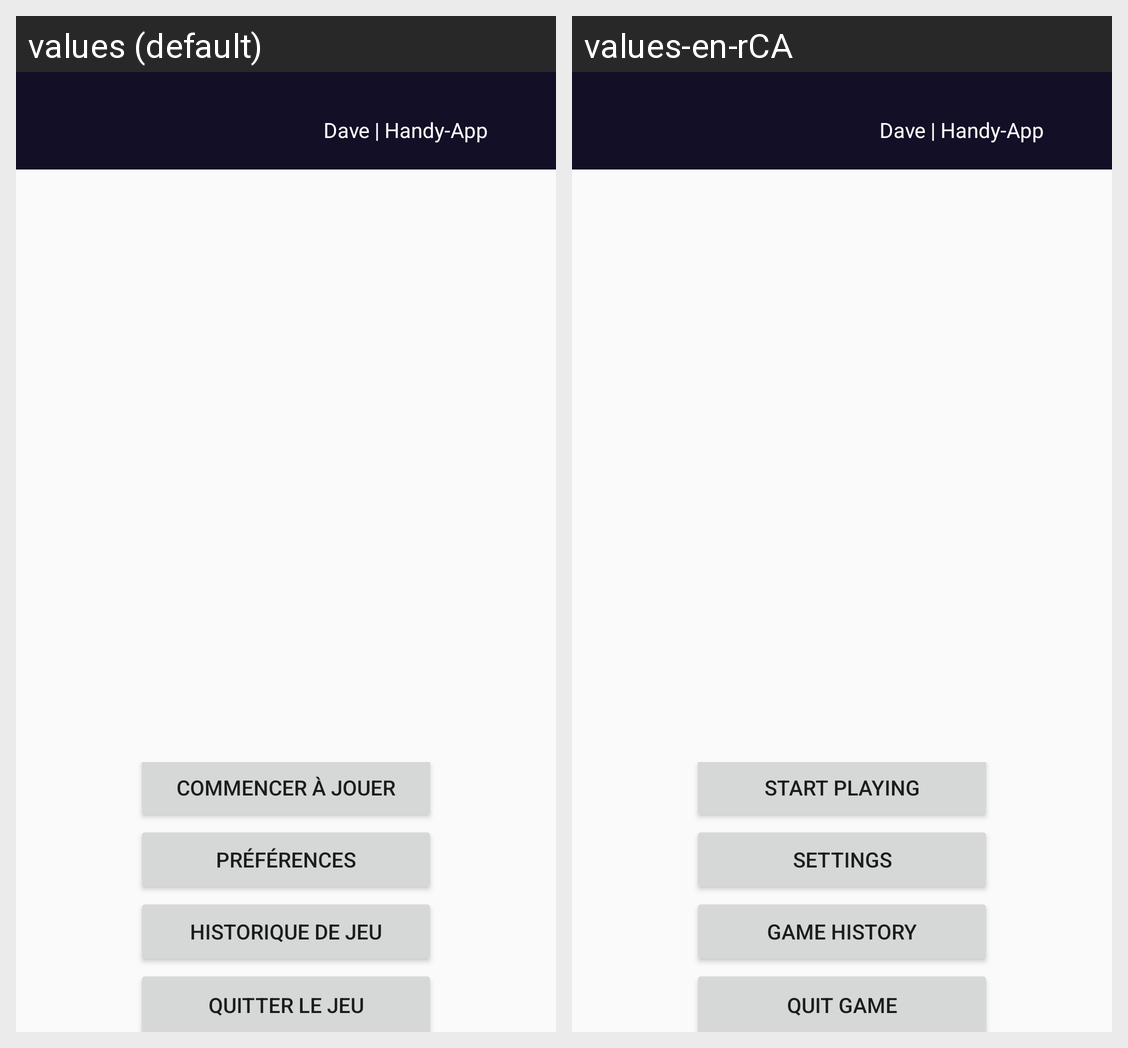

Translations of the strings shown on this Android screen, per locale in the grid:
Android screen res/layout/activity_accueil.xml rendered under 2 locales, left to right: values (default), values-en-rCA. Device: Nexus 5 (rendered at 1080×1920; each locale shown at half size, 540×960, under a caption strip naming it); theme Theme.ProjetFinaleNativeLePendu.
Strings drawn on this screen, with the default value and each locale's value (text and hints the layout hard-codes, and strings that could not be matched under every locale, appear in the picture but are not listed):

devLabel
  values: Dave | Handy-App
  values-en-rCA: Dave | Handy-App

tbn_start
  values: Commencer à jouer
  values-en-rCA: Start Playing

btn_settings
  values: Préférences
  values-en-rCA: Settings

btn_history
  values: Historique de jeu
  values-en-rCA: Game History

btn_quit
  values: Quitter le jeu
  values-en-rCA: Quit Game
